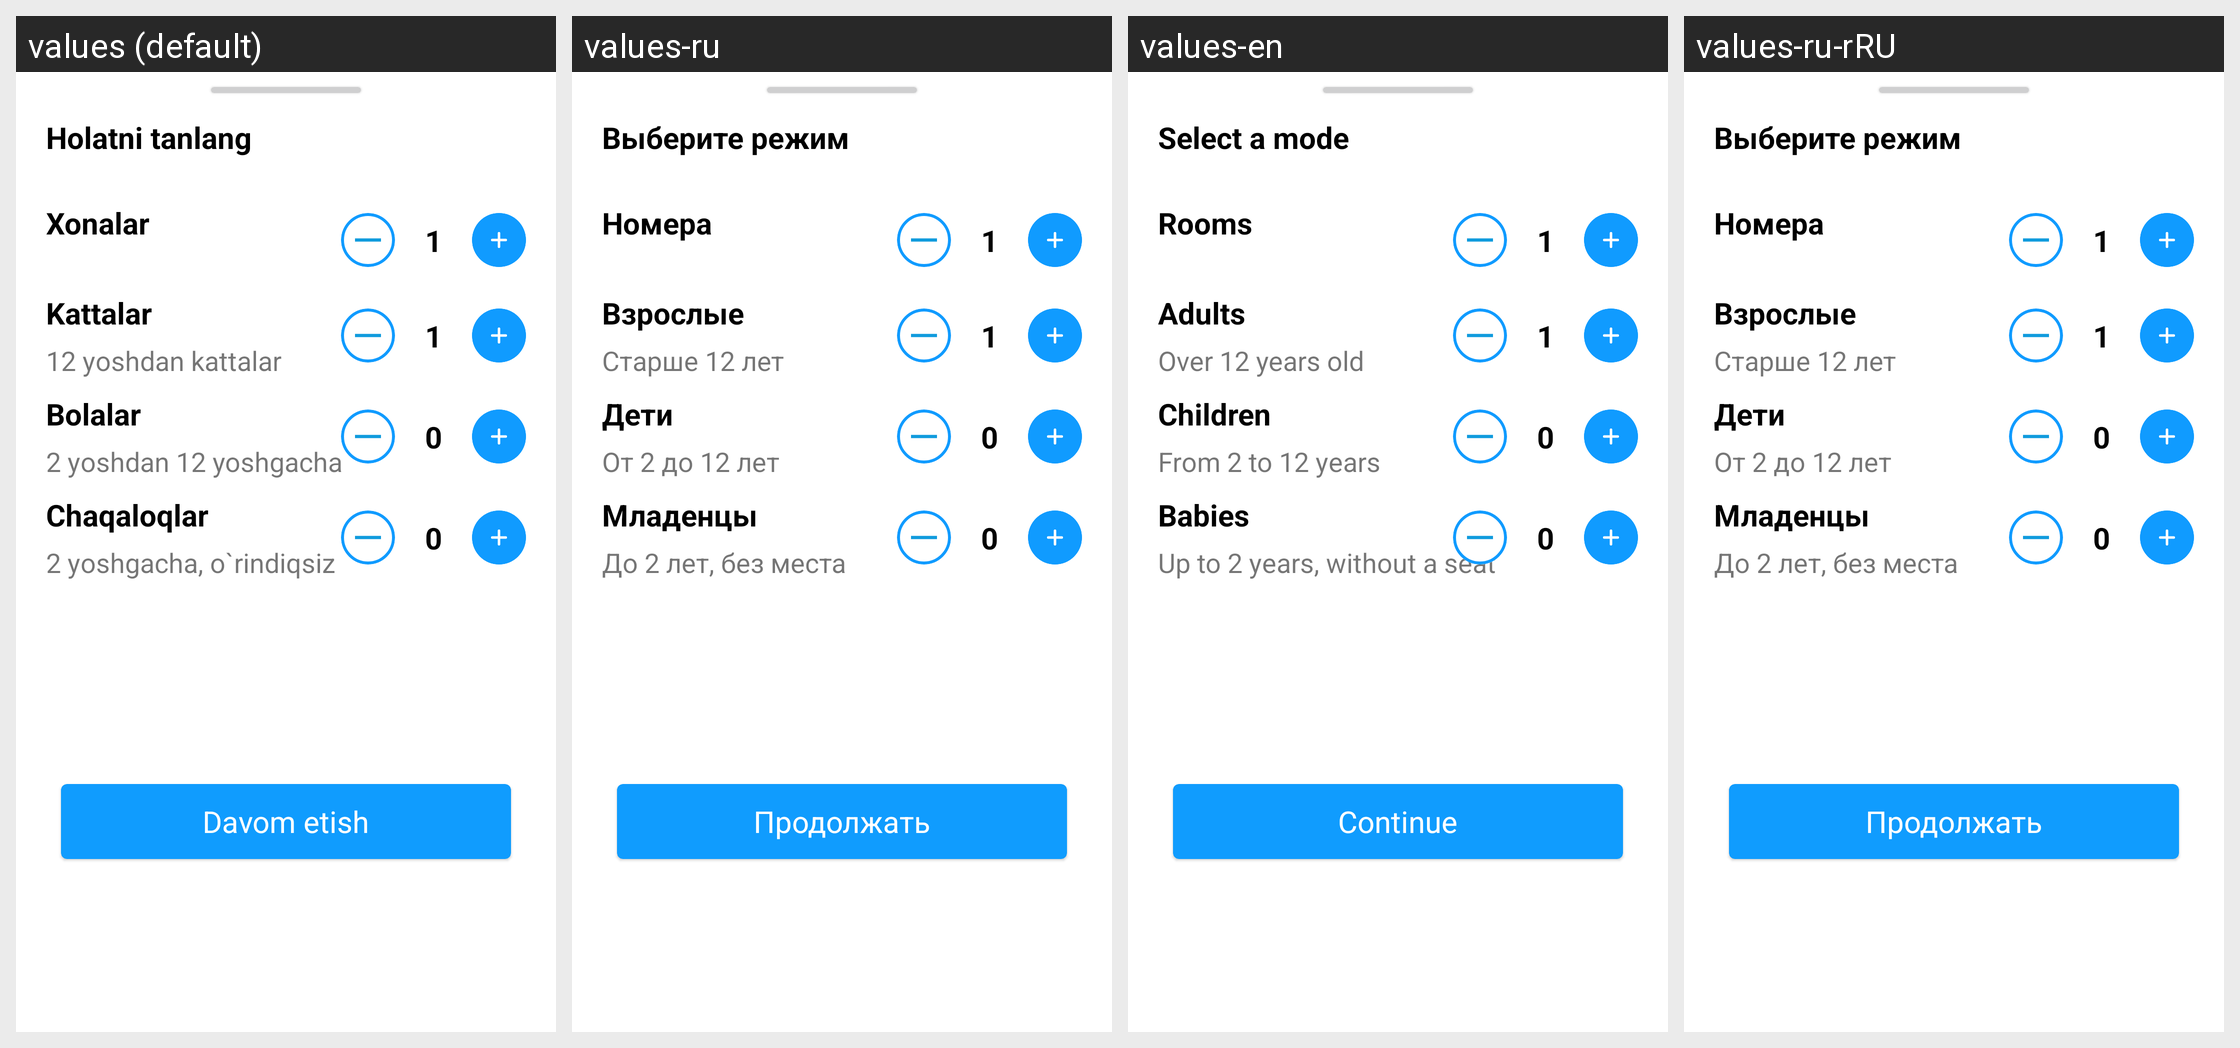

The same Android screen rendered under several of its app's locales, left to right. List the strings drawn on it with the default value and each locale's translation.
Android screen res/layout/bottom_sheet_turar_joy_holat.xml rendered under 4 locales, left to right: values (default), values-ru, values-en, values-ru-rRU. Device: Nexus 5 (rendered at 1080×1920; each locale shown at half size, 540×960, under a caption strip naming it); theme Theme.EKengash.
Strings drawn on this screen, with the default value and each locale's value (text and hints the layout hard-codes, and strings that could not be matched under every locale, appear in the picture but are not listed):

holatni_tanlang
  values: Holatni tanlang
  values-ru: Выберите режим
  values-en: Select a mode
  values-ru-rRU: Выберите режим  [from values-ru]

xonalar
  values: Xonalar
  values-ru: Номера
  values-en: Rooms
  values-ru-rRU: Номера  [from values-ru]

kattalar
  values: Kattalar
  values-ru: Взрослые
  values-en: Adults
  values-ru-rRU: Взрослые  [from values-ru]

_12_yoshdan_kattalar
  values: 12 yoshdan kattalar
  values-ru: Cтарше 12 лет
  values-en: Over 12 years old
  values-ru-rRU: Cтарше 12 лет  [from values-ru]

bolalar
  values: Bolalar
  values-ru: Дети
  values-en: Children
  values-ru-rRU: Дети  [from values-ru]

_2_yoshdan_12_yoshgacha
  values: 2 yoshdan 12 yoshgacha
  values-ru: От 2 до 12 лет
  values-en: From 2 to 12 years
  values-ru-rRU: От 2 до 12 лет  [from values-ru]

chaqaloqlar
  values: Chaqaloqlar
  values-ru: Младенцы
  values-en: Babies
  values-ru-rRU: Младенцы  [from values-ru]

_2_yoshgacha_o_rindiqsiz
  values: 2 yoshgacha, o`rindiqsiz
  values-ru: До 2 лет, без места
  values-en: Up to 2 years, without a seat
  values-ru-rRU: До 2 лет, без места  [from values-ru]

davom_etish_btn_text
  values: Davom etish
  values-ru: Продолжать
  values-en: Continue
  values-ru-rRU: Продолжать  [from values-ru]
